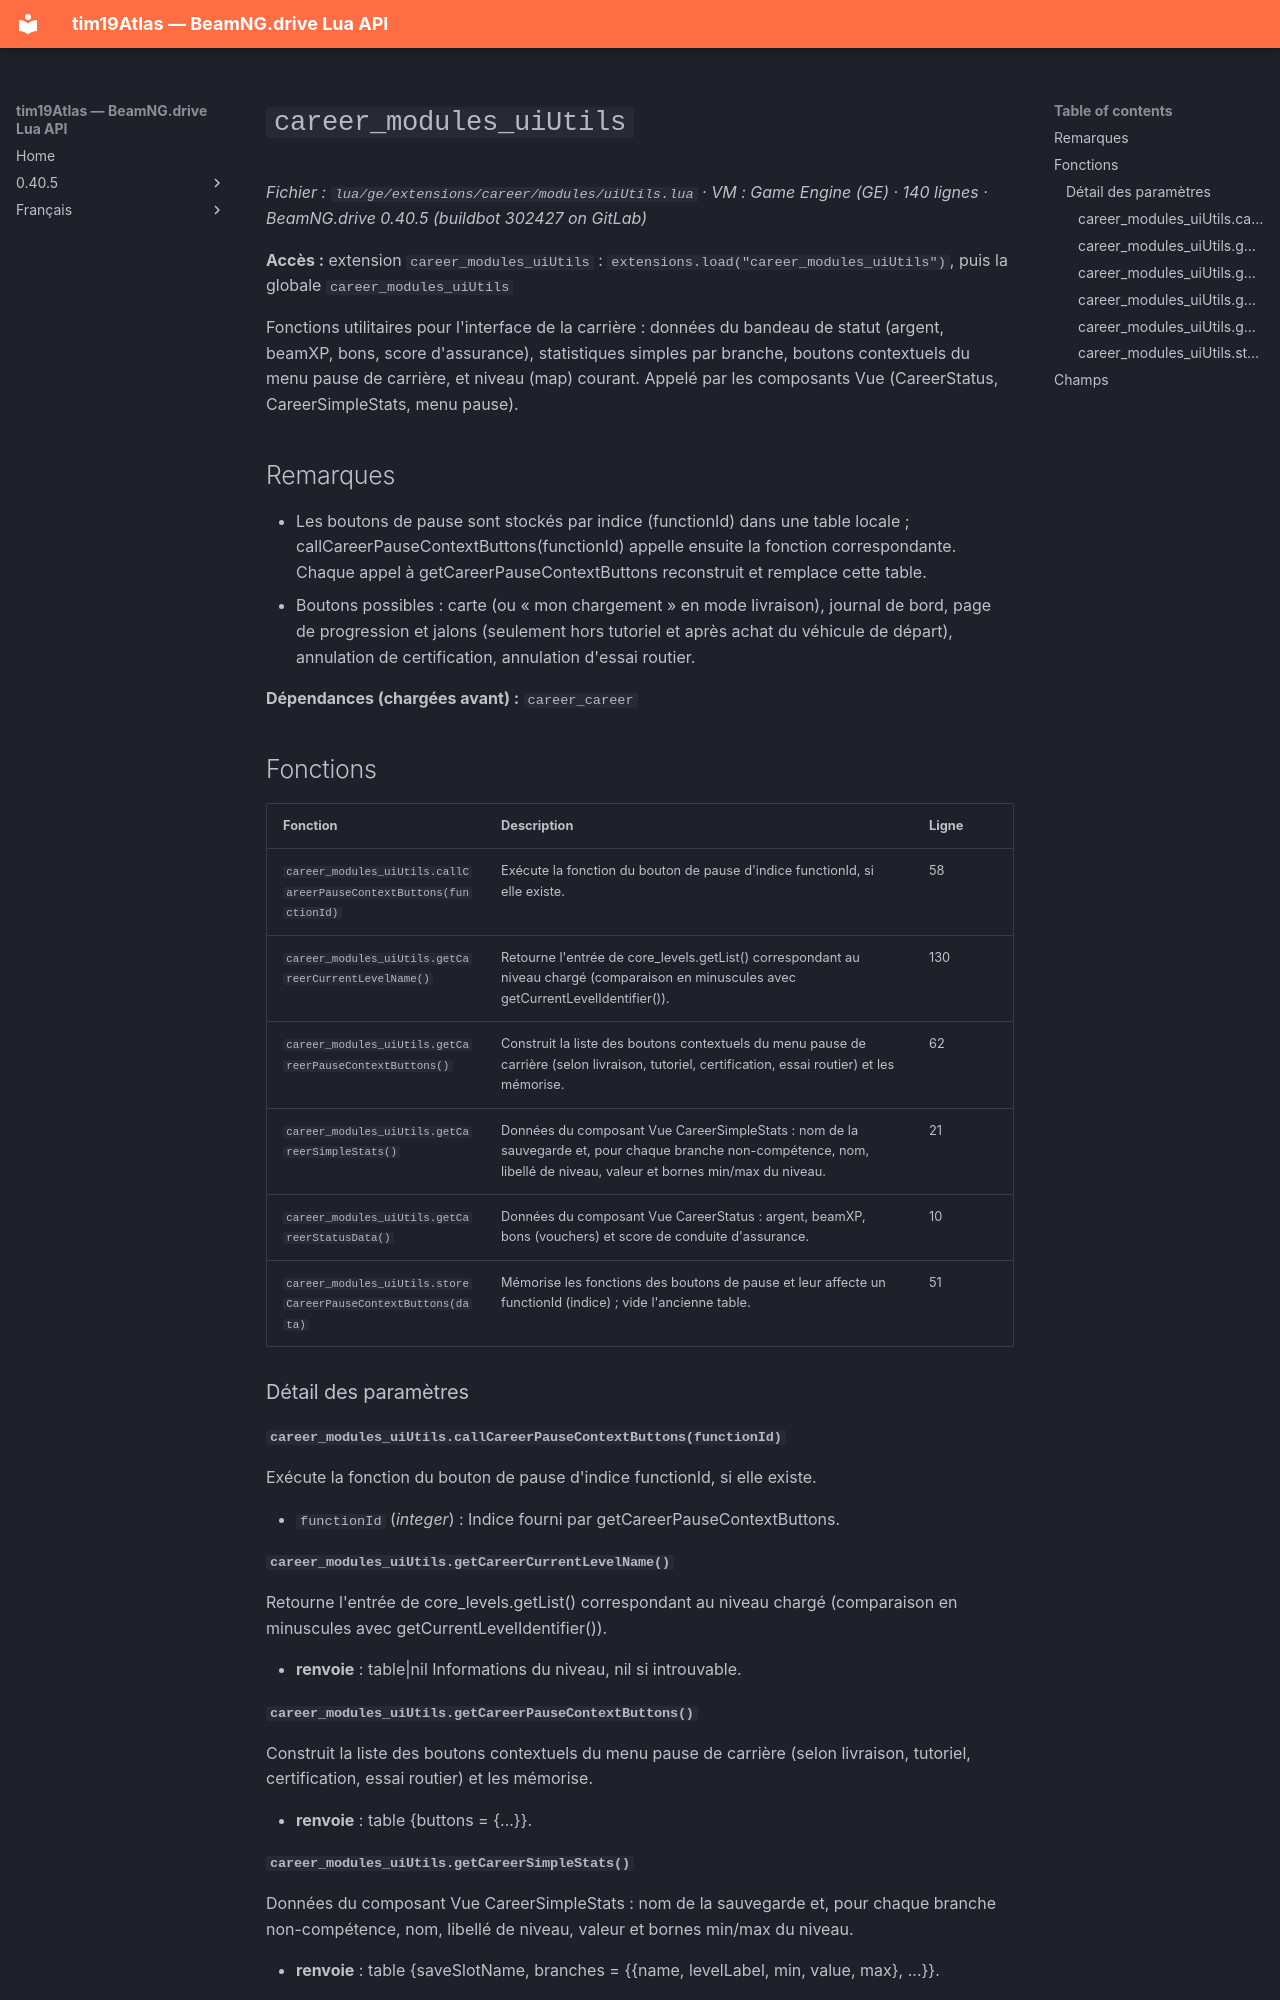

repository: Tim0219800/beamng-lua-atlas · page: fr/0.40.5/ge/extensions/career/modules/uiUtils.html · generator: mkdocs

# `career_modules_uiUtils`

*Fichier : `lua/ge/extensions/career/modules/uiUtils.lua` · VM : Game Engine (GE) · 140 lignes · BeamNG.drive 0.40.5 (buildbot 302427 on GitLab)*

**Accès :** extension `career_modules_uiUtils` : `extensions.load("career_modules_uiUtils")`, puis la globale `career_modules_uiUtils`

Fonctions utilitaires pour l'interface de la carrière : données du bandeau de statut (argent, beamXP, bons, score d'assurance), statistiques simples par branche, boutons contextuels du menu pause de carrière, et niveau (map) courant. Appelé par les composants Vue (CareerStatus, CareerSimpleStats, menu pause).

## Remarques

- Les boutons de pause sont stockés par indice (functionId) dans une table locale ; callCareerPauseContextButtons(functionId) appelle ensuite la fonction correspondante. Chaque appel à getCareerPauseContextButtons reconstruit et remplace cette table.
- Boutons possibles : carte (ou « mon chargement » en mode livraison), journal de bord, page de progression et jalons (seulement hors tutoriel et après achat du véhicule de départ), annulation de certification, annulation d'essai routier.

**Dépendances (chargées avant) :** `career_career`

## Fonctions

| Fonction | Description | Ligne |
|---|---|---|
| `career_modules_uiUtils.callCareerPauseContextButtons(functionId)` | Exécute la fonction du bouton de pause d'indice functionId, si elle existe. | 58 |
| `career_modules_uiUtils.getCareerCurrentLevelName()` | Retourne l'entrée de core_levels.getList() correspondant au niveau chargé (comparaison en minuscules avec getCurrentLevelIdentifier()). | 130 |
| `career_modules_uiUtils.getCareerPauseContextButtons()` | Construit la liste des boutons contextuels du menu pause de carrière (selon livraison, tutoriel, certification, essai routier) et les mémorise. | 62 |
| `career_modules_uiUtils.getCareerSimpleStats()` | Données du composant Vue CareerSimpleStats : nom de la sauvegarde et, pour chaque branche non-compétence, nom, libellé de niveau, valeur et bornes min/max du niveau. | 21 |
| `career_modules_uiUtils.getCareerStatusData()` | Données du composant Vue CareerStatus : argent, beamXP, bons (vouchers) et score de conduite d'assurance. | 10 |
| `career_modules_uiUtils.storeCareerPauseContextButtons(data)` | Mémorise les fonctions des boutons de pause et leur affecte un functionId (indice) ; vide l'ancienne table. | 51 |

### Détail des paramètres

#### `career_modules_uiUtils.callCareerPauseContextButtons(functionId)`

Exécute la fonction du bouton de pause d'indice functionId, si elle existe.

- `functionId` (*integer*) : Indice fourni par getCareerPauseContextButtons.

#### `career_modules_uiUtils.getCareerCurrentLevelName()`

Retourne l'entrée de core_levels.getList() correspondant au niveau chargé (comparaison en minuscules avec getCurrentLevelIdentifier()).

- **renvoie** : table|nil Informations du niveau, nil si introuvable.

#### `career_modules_uiUtils.getCareerPauseContextButtons()`

Construit la liste des boutons contextuels du menu pause de carrière (selon livraison, tutoriel, certification, essai routier) et les mémorise.

- **renvoie** : table {buttons = {...}}.
